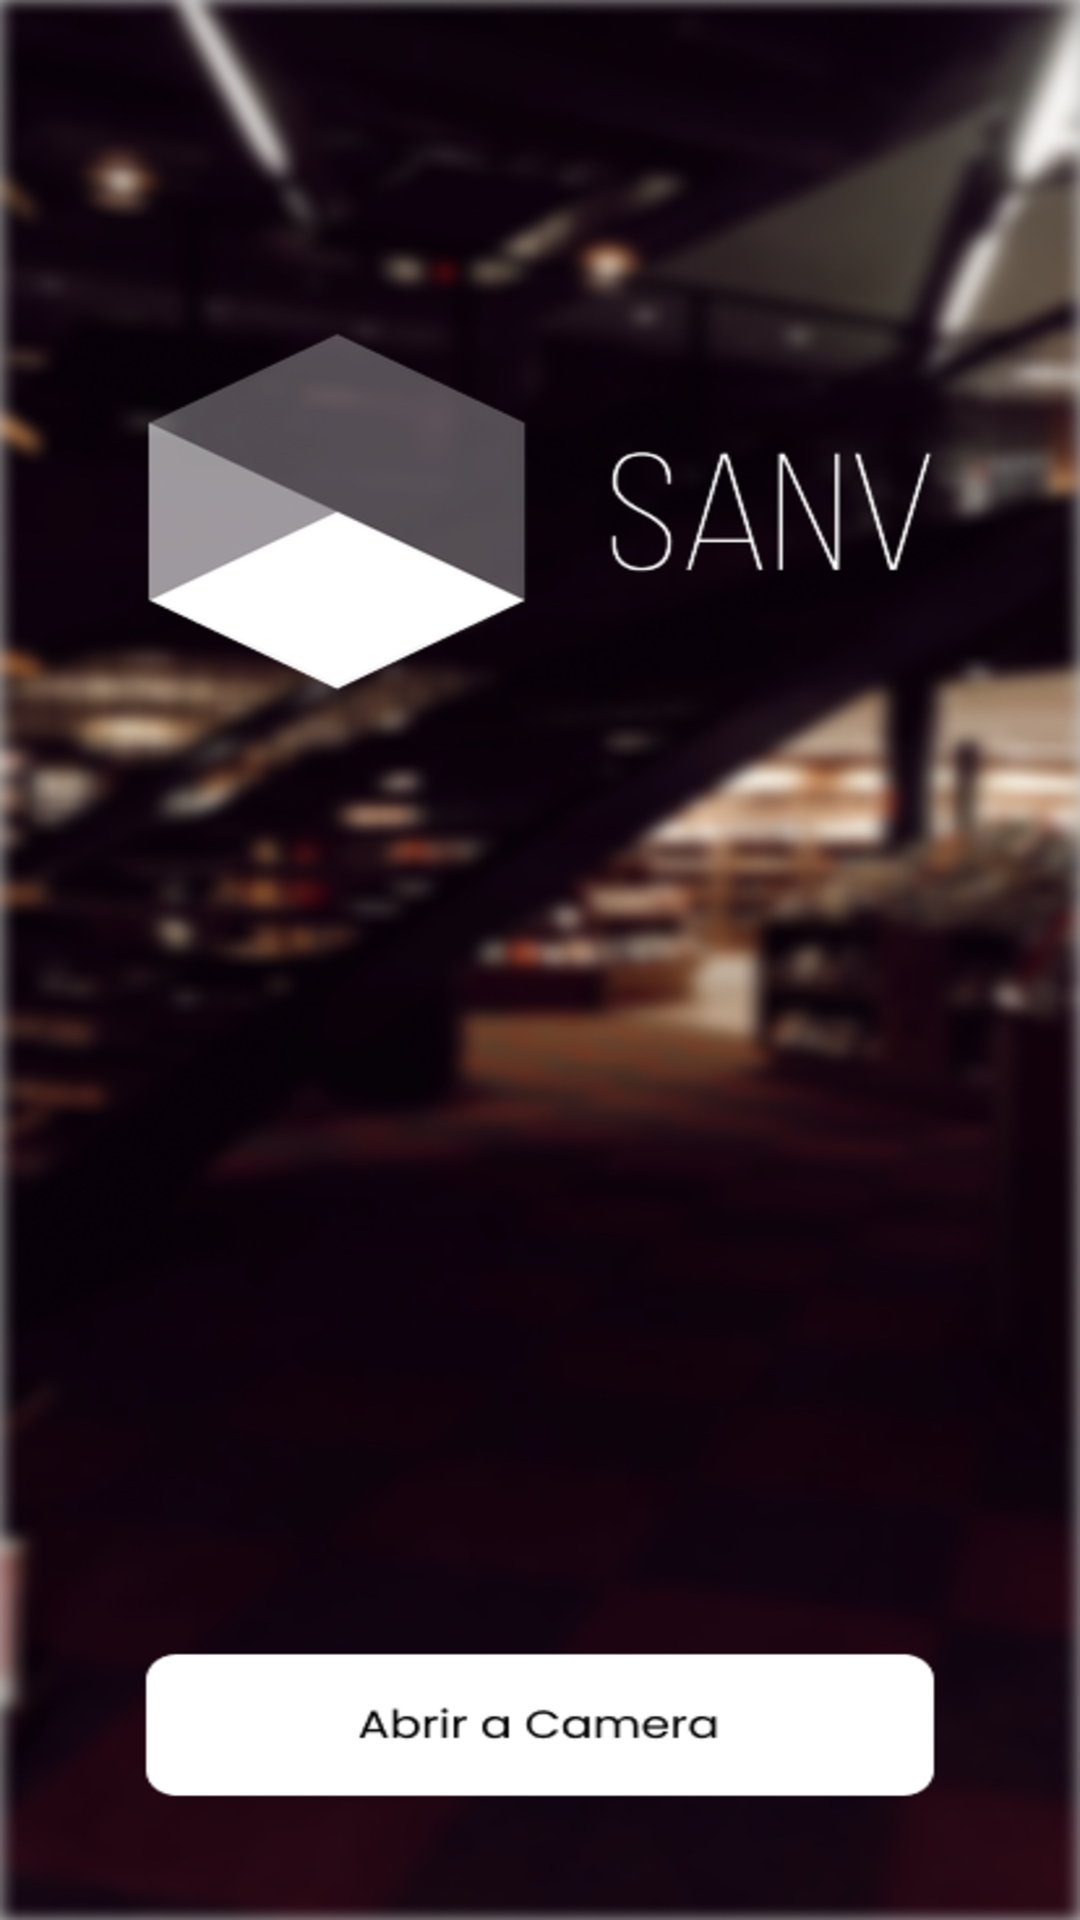

Here is an Android app screen rendered from its layout file. Give the layout XML and the strings, colors and styles it references.
<!-- AndroidManifest.xml: application theme Theme.SANV -->
<!-- res/layout/activity_main2.xml -->
<?xml version="1.0" encoding="utf-8"?>
<androidx.constraintlayout.widget.ConstraintLayout xmlns:android="http://schemas.android.com/apk/res/android"
    xmlns:app="http://schemas.android.com/apk/res-auto"
    xmlns:tools="http://schemas.android.com/tools"
    android:id="@+id/menuBG"
    android:layout_width="match_parent"
    android:layout_height="match_parent"
    tools:context=".MainActivity2">

    <ImageView
        android:id="@+id/imageView3"
        android:layout_width="wrap_content"
        android:layout_height="wrap_content"
        app:layout_constraintBottom_toBottomOf="parent"
        app:layout_constraintEnd_toEndOf="parent"
        app:layout_constraintStart_toStartOf="parent"
        app:layout_constraintTop_toTopOf="parent"
        app:srcCompat="@drawable/menu" />

    <Button
        android:id="@+id/buttonCamera"
        android:layout_width="303dp"
        android:layout_height="64dp"
        android:background="#00FFFFFF"
        android:backgroundTint="#00FFFFFF"
        app:layout_constraintBottom_toBottomOf="parent"
        app:layout_constraintEnd_toEndOf="parent"
        app:layout_constraintStart_toStartOf="parent"
        app:layout_constraintTop_toTopOf="parent"
        app:layout_constraintVertical_bias="0.932" />

</androidx.constraintlayout.widget.ConstraintLayout>
<!-- resources referenced by this layout -->
<resources>
  <!-- drawable menu: png bitmap (drawable, 860415 bytes) -->
  <style name="Theme.SANV" parent="Theme.MaterialComponents.DayNight.DarkActionBar">
          
          <item name="colorPrimary">@color/purple_500</item>
          <item name="colorPrimaryVariant">@color/purple_700</item>
          <item name="colorOnPrimary">@color/white</item>
          
          <item name="colorSecondary">@color/teal_200</item>
          <item name="colorSecondaryVariant">@color/teal_700</item>
          <item name="colorOnSecondary">@color/black</item>
          
          <item name="android:statusBarColor" tools:targetApi="l">?attr/colorPrimaryVariant</item>
          
      </style>
  <!-- not gathered from this repository: default colours our renderer supplied (Android Studio template values) -->
  <color name="purple_500">#FF6200EE</color>
  <color name="purple_700">#FF3700B3</color>
  <color name="teal_200">#FF03DAC5</color>
  <color name="teal_700">#FF018786</color>
  <color name="black">#FF000000</color>
  <color name="white">#FFFFFFFF</color>
</resources>
